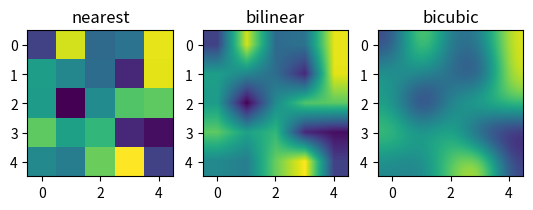

Source code (Python):
import matplotlib.pyplot as plt
import numpy as np

"""
INTERPOLATION
------------
Controls how image is smoothed when zoomed.
"""

image = np.random.randint(0, 255, (5, 5))

# Different interpolation styles
plt.subplot(1, 3, 1)
plt.imshow(image, interpolation="nearest")
plt.title("nearest")

plt.subplot(1, 3, 2)
plt.imshow(image, interpolation="bilinear")
plt.title("bilinear")

plt.subplot(1, 3, 3)
plt.imshow(image, interpolation="bicubic")
plt.title("bicubic")

plt.show()
